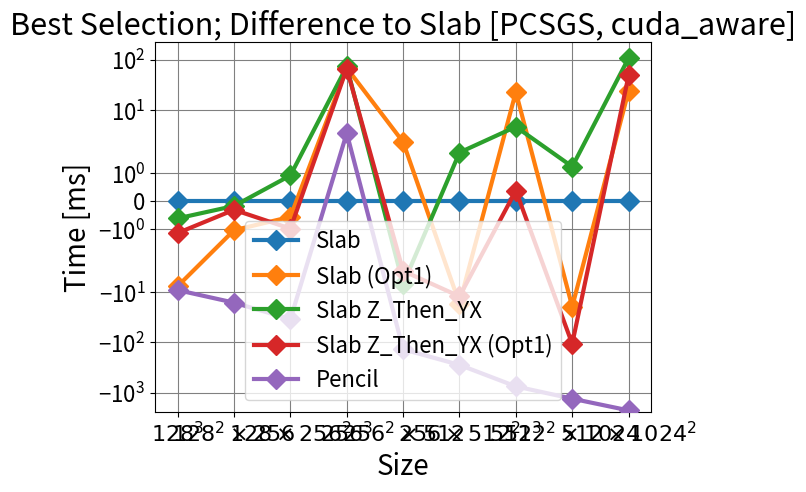

Write Python code to recreate this figure.
import matplotlib.pyplot as plt
import numpy as np

x_vals = [r"$128^3$", r"$128^2 \times 256$", r"$128 \times 256^2$", r"$256^3$", r"$256^2 \times 512$", r"$256 \times 512^2$", r"$512^3$", r"$512^2 \times 1024$", r"$512 \times 1024^2$"]

# pcsgs
y_vals = [
[29.2770, 59.0838, 116.0176, 301.6503, 455.4458, 906.2078, 1826.2120, 3596.7229, 7572.4816],
[36.9244, 60.1292, 116.5844, 232.8071, 453.1416, 923.1547, 1803.3436, 3616.2099, 7548.5975],
[29.8976, 59.2610, 115.1021, 228.2983, 462.4344, 904.4720, 1821.5728, 3595.4920, 7464.9903],
[30.4229, 59.3988, 117.0058, 234.8397, 459.2503, 918.3916, 1825.8398, 3703.7720, 7523.9209],
[38.4350, 75.3342, 150.6604, 298.1847, 593.0137, 1187.1930, 2578.1477, 4916.6308, 9829.3767]]

# pcsgs cuda_aware
# y_vals = [
# [29.7602, 59.0332, 146.7097, 227.9518, 449.9262, 894.1393, 1774.6199, 3596.5810, 7216.4814],
# [31.4960, 59.0856, 114.8241, 228.3552, 445.3578, 884.7643, 1783.4624, 3688.8935, 7177.6466],
# [69.7374, 79.8173, 174.9031, 350.0543, 468.3927, 907.2840, 1791.4662, 3691.7335, 7341.7471],
# [29.9609, 57.5422, 111.3434, 225.7484, 445.4755, 976.5535, 1789.1993, 3613.0918, 7427.7910],
# [40.1798, 85.6534, 152.0414, 298.1875, 593.7068, 1180.9268, 2341.9986, 4910.7784, 9684.9097],
# [41.3714, 90.1146, 168.3532, 309.0739, 605.1804, 1185.7997, 2325.0477, 4628.0387, 9434.8847]]

# krypton
# y_vals = [
# [2.6104, 2.8496, 5.3392, 9.4160, 17.7620, 34.8284, 69.7371, 136.5089, 271.5267, 590.1514175],
# [2.2298, 3.1817, 5.8016, 11.0513, 21.8313, 44.0290, 86.5286, 155.2354, 305.0805, 656.58155],
# [1.4494, 2.6333, 5.4334, 10.9788, 23.9823, 46.6907, 90.3210, 180.0794, 398.3437, 749.6851175],
# [1.6598, 3.2467, 5.5026, 11.1406, 23.4140, 47.4440, 95.7999, 185.2786, 385.9134, 768.8481],
# [2.0890, 3.5741, 6.3829, 12.4129, 23.4707, 44.7869, 97.7494, 172.8221, 351.8331, 805.8163],
# [2.3780, 3.3779, 6.2975, 11.9340, 23.2622, 46.5644, 89.4847, 176.8941, 364.2885, 759.9095]]

# krypton cuda_aware
# y_vals = [
# [0.3959, 0.6148, 1.1284, 1.9599, 3.8229, 7.6069, 15.1816, 29.7223, 58.9517, 157.5153975],
# [0.3696, 0.6517, 1.3555, 3.1947, 7.1253, 15.7236, 30.1591, 47.7335, 99.1228, 228.568125],
# [0.3953, 0.7326, 1.4746, 3.1498, 7.4521, 16.4230, 32.8572, 68.0527, 155.8264, 302.40018],
# [0.3427, 0.6831, 1.3874, 3.0574, 7.0121, 15.5847, 32.2413, 70.0283, 153.2492, 307.5333025],
# [1.0204, 1.3587, 1.9262, 3.6406, 5.2576, 8.6689, 24.2949, 34.3805, 78.1835, 261.3697],
# [0.4211, 0.6782, 1.2039, 2.2691, 4.3046, 8.4441, 16.7861, 36.8559, 88.9093, 216.5879]]

title = "Best Selection [PCSGS, cuda_aware]"
legend = ["Slab", "Slab (Opt1)", "Slab Z_Then_YX", "Slab Z_Then_YX (Opt1)", "Pencil", "Pencil (Opt1)"]

labels = []
for y in y_vals:
    label, = plt.plot(x_vals, y, "D-", zorder=3, linewidth=3, markersize=10)
    labels.append(label)


plt.title(title, fontsize=22)
plt.xlabel("Size", fontsize=20)
plt.ylabel("Time [ms]", fontsize=20)
plt.legend(labels, legend, prop={"size":16})
plt.xticks(fontsize=16)
plt.yticks(fontsize=16)
plt.grid(zorder=0, color="grey")
plt.yscale('log', base=10)
plt.show()
plt.close()

title = "Best Selection; Difference to Slab [PCSGS, cuda_aware]"
labels = []
for y in y_vals:
    label, = plt.plot(x_vals, [y_vals[0][i]-y[i] for i in range(0, len(y))], "D-", zorder=3, linewidth=3, markersize=10)
    labels.append(label)


plt.title(title, fontsize=22)
plt.xlabel("Size", fontsize=20)
plt.ylabel("Time [ms]", fontsize=20)
plt.legend(labels, legend, prop={"size":16})
plt.xticks(fontsize=16)
plt.yticks(fontsize=16)
plt.grid(zorder=0, color="grey")
plt.yscale('symlog', base=10)
plt.show()